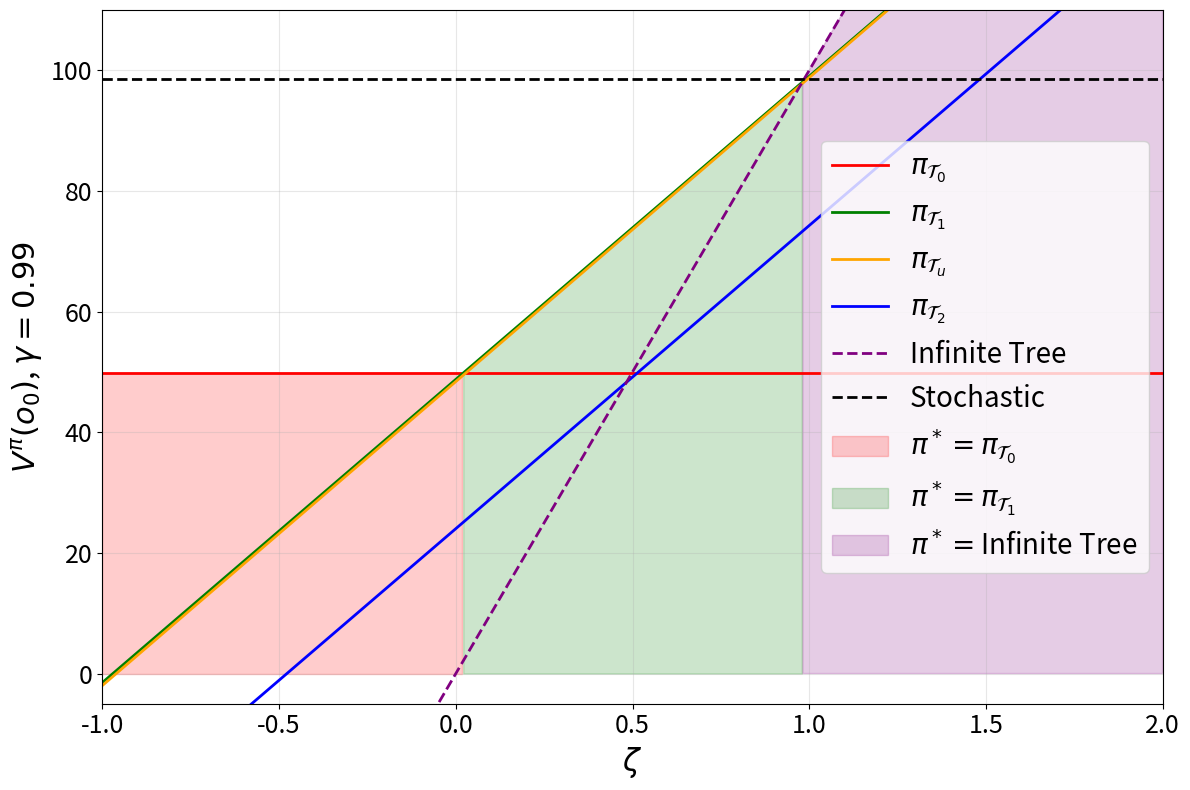

Python code for this plot: (Note: this script raises an exception after producing the figure.)
import numpy as np
import matplotlib.pyplot as plt

def objective_depth0(zeta, gamma):
    """Objective value for depth-0 decision tree"""
    # This doesn't depend on zeta, so return constant array
    return np.full_like(zeta, (1 + gamma) / (4 * (1 - gamma)))

def objective_depth1(zeta, gamma):
    """Objective value for depth-1 decision tree"""
    return (4*zeta + gamma + 2*gamma**3 + gamma**5) / (4 * (1 - gamma**2))

def objective_unbalanced_depth2(zeta, gamma):
    """Objective value for unbalanced depth-2 decision tree"""
    numerator = zeta*(4 + 2*gamma - 2*gamma**2 - gamma**5 + gamma**6) + gamma + gamma**3 + gamma**4 + gamma**7
    denominator = 4 * (1 - gamma**2)
    return numerator / denominator

def objective_balanced_depth2(zeta, gamma):
    """Objective value for balanced depth-2 decision tree"""
    numerator = zeta*(3 + 3*gamma) + gamma**2 + gamma**5 + gamma**8
    denominator = 4 * (1 - gamma**3)
    return numerator / denominator

def objective_infinite(zeta, gamma):
    """Objective value for infinite tree"""
    return zeta / (1 - gamma)

def objective_stochastic(zeta, gamma):
    """
    Compute the objective value for the stochastic policy.
    
    Formula: (1 + 1.5*gamma + 0.5*gamma^2) / (4*(1 - 0.25*gamma^2)*(1-gamma))
    
    Parameters:
    gamma: discount factor (scalar or array)
    
    Returns:
    Objective value(s)
    """
    numerator = 1 + 1.5 * gamma + 0.5 * gamma**2
    denominator = 4 * (1 - 0.25 * gamma**2) * (1 - gamma)
    return [numerator / denominator for z in zeta]

# Parameters
gamma = 0.99
zeta_range = np.linspace(-1, 2, 1000)

# Calculate objective values
J0 = objective_depth0(zeta_range, gamma)
J1 = objective_depth1(zeta_range, gamma)
Ju = objective_unbalanced_depth2(zeta_range, gamma)
J2 = objective_balanced_depth2(zeta_range, gamma)
Jinf = objective_infinite(zeta_range, gamma)
Jstoc = objective_stochastic(zeta_range, gamma)

# Create the plot
plt.figure(figsize=(12, 8))

# Plot each tree's objective value
plt.plot(zeta_range, J0, label='$\pi_{\mathcal{T}_0}$', linewidth=2, color='red')
plt.plot(zeta_range, J1, label='$\pi_{\mathcal{T}_1}$', linewidth=2, color='green')
plt.plot(zeta_range, Ju, label='$\pi_{\mathcal{T}_u}$', linewidth=2, color='orange')
plt.plot(zeta_range, J2, label='$\pi_{\mathcal{T}_2}$', linewidth=2, color='blue')
plt.plot(zeta_range, Jinf, label='Infinite Tree', linewidth=2, color='purple', linestyle='--')
plt.plot(zeta_range, Jstoc, label='Stochastic', linewidth=2, color='black', linestyle='--')

# Find the optimal tree for each zeta value
all_objectives = np.column_stack([J0, J1, Ju, J2, Jinf])
optimal_indices = np.argmax(all_objectives, axis=1)
tree_names = ['$\pi_{\mathcal{T}_0}$', '$\pi_{\mathcal{T}_1}$', '$\pi_{\mathcal{T}_u}$', '$\pi_{\mathcal{T}_2}$', 'Infinite Tree']
optimal_tree = [tree_names[i] for i in optimal_indices]

# Highlight the optimal regions
colors = ['red', 'green', 'orange', 'blue', 'purple']
for i, tree_name in enumerate(tree_names):
    mask = optimal_indices == i
    if np.any(mask):
        plt.fill_between(zeta_range[mask], 0, all_objectives[mask, i], 
                        alpha=0.2, color=colors[i], label=f'$\pi^*=${tree_name}')

plt.xlabel('$\zeta$', fontsize=22)
plt.ylabel('$V^{\pi}(o_0)$, $\gamma=0.99$', fontsize=22)
plt.legend(fontsize=20)
plt.grid(True, alpha=0.3)
plt.xlim(-1, 2)
plt.ylim(-5, 110)

# Increase tick sizes
plt.xticks(fontsize=18)
plt.yticks(fontsize=18)

# Add some analysis
print("Analysis of optimal trees:")
print("=" * 50)
for i, tree_name in enumerate(tree_names):
    count = np.sum(optimal_indices == i)
    percentage = count / len(zeta_range) * 100
    print(f"{tree_name}: optimal for {count} values ({percentage:.1f}% of ζ range)")

# Find transition points
transitions = []
for i in range(1, len(optimal_indices)):
    if optimal_indices[i] != optimal_indices[i-1]:
        transitions.append((zeta_range[i], tree_names[optimal_indices[i-1]], tree_names[optimal_indices[i]]))

print(f"\nTransition points:")
for zeta, from_tree, to_tree in transitions:
    print(f"At ζ = {zeta:.3f}: {from_tree} → {to_tree}")

plt.tight_layout()

# Save the plot
plt.savefig('images/images_part1/objective_values_plot.pdf')